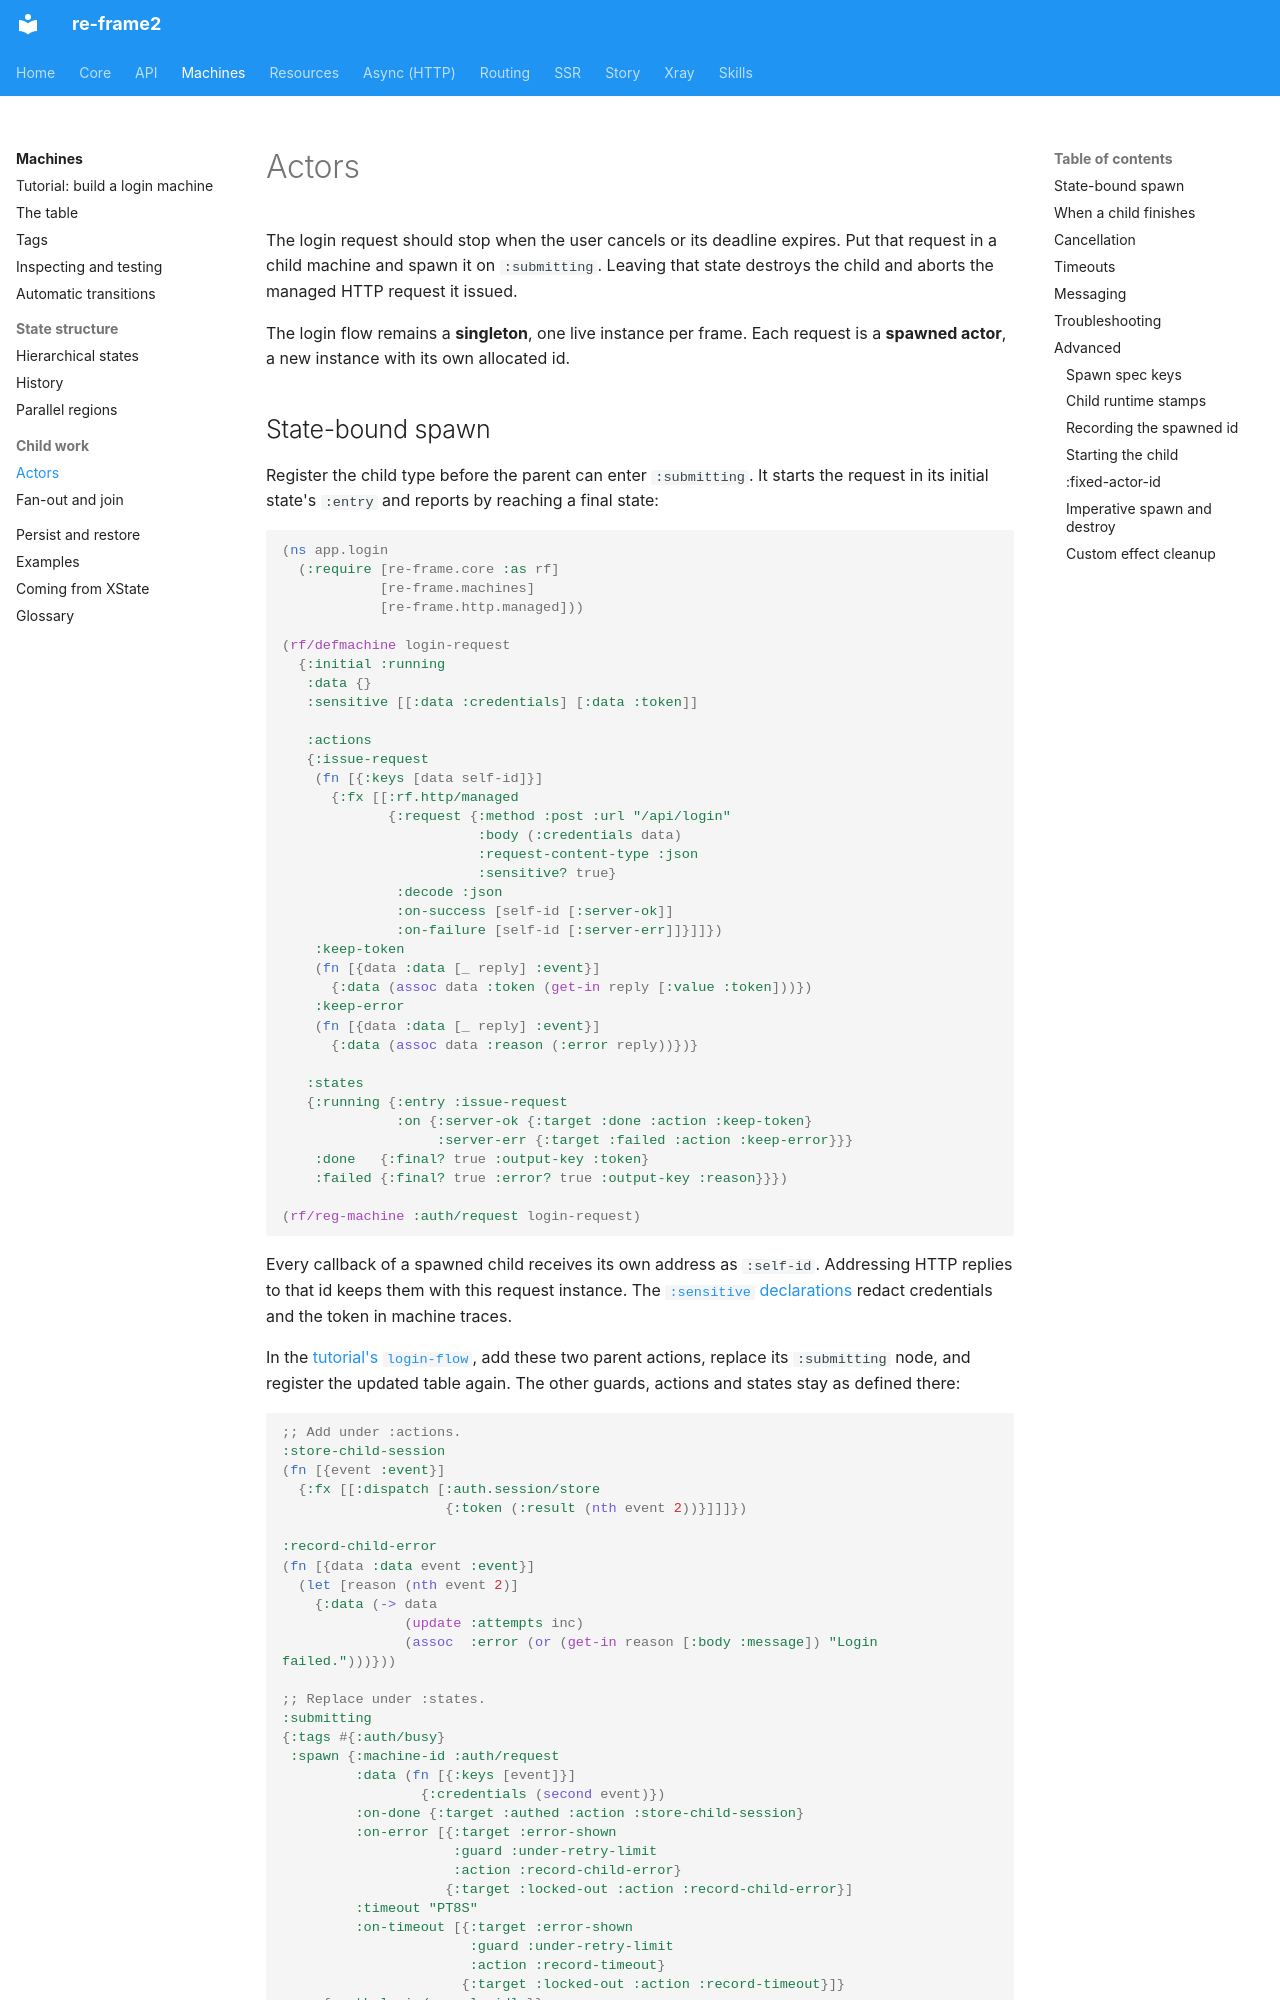

repository: day8/re-frame2 · page: machines/actors/index.html · generator: mkdocs

# Actors

<a id="8-actors"></a>
<a id="actors"></a>
<a id="actors-spawning-child-machines"></a>

The login request should stop when the user cancels or its deadline expires.
Put that request in a child machine and spawn it on `:submitting`. Leaving
that state destroys the child and aborts the managed HTTP request it issued.

The login flow remains a **singleton**, one live instance per frame. Each
request is a **spawned actor**, a new instance with its own allocated id.
